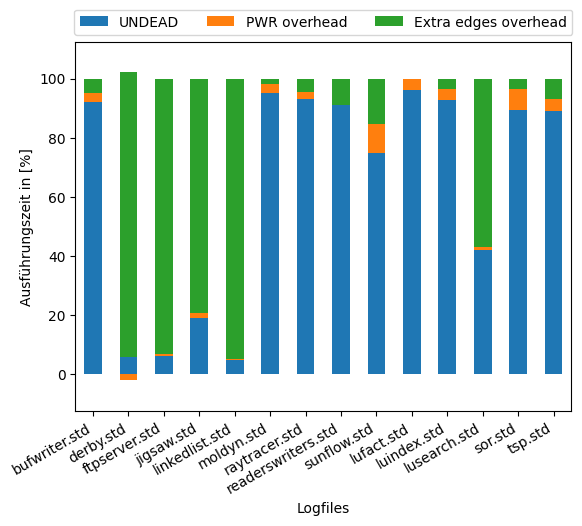

Source data for this figure (header and first rows):
bufwriter.std, 57, 59, 62
derby.std, 6173, 4045, 103439
ftpserver.std, 126, 142, 2011
jigsaw.std, 7595, 8188, 39619
linkedlist.std, 2484, 2585, 49666
moldyn.std, 499, 515, 524
raytracer.std, 41, 42, 44
readerswriters.std, 30, 30, 33
sunflow.std, 28627, 32395, 38275
lufact.std, 335903, 348724, 349304
luindex.std, 1376843, 1430764, 1483226
lusearch.std, 579968, 594586, 1378931
sor.std, 1544112, 1667070, 1728852
tsp.std, 851637, 888983, 954755
